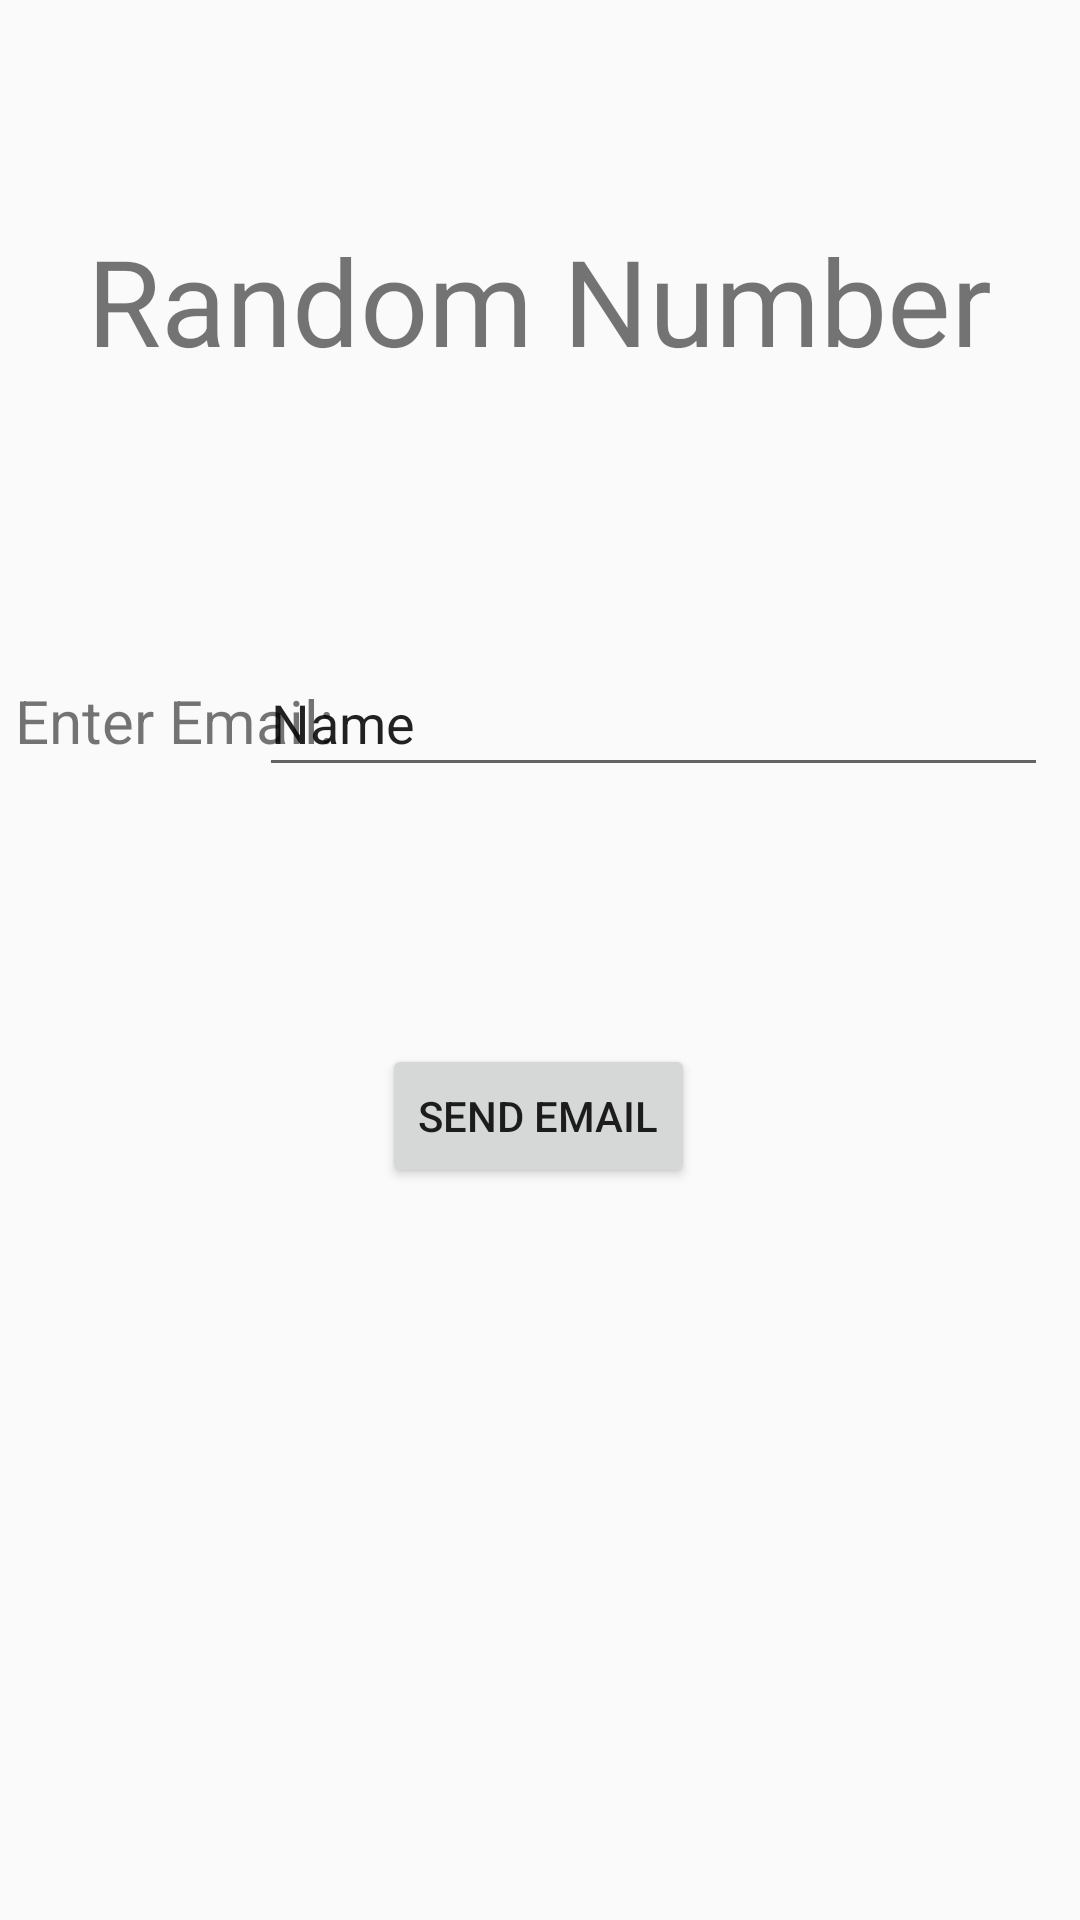

Android layout source for this screen:
<!-- AndroidManifest.xml: application theme Theme.TermWork -->
<!-- res/layout/activity_ques14.xml -->
<?xml version="1.0" encoding="utf-8"?>
<android.support.constraint.ConstraintLayout xmlns:android="http://schemas.android.com/apk/res/android"
    xmlns:app="http://schemas.android.com/apk/res-auto"
    xmlns:tools="http://schemas.android.com/tools"
    android:layout_width="match_parent"
    android:layout_height="match_parent"
    tools:context=".Ques14">

    <EditText
        android:id="@+id/email_et"
        android:layout_width="263dp"
        android:layout_height="46dp"
        android:ems="10"
        android:inputType="textPersonName"
        android:text="Name"
        app:layout_constraintBottom_toBottomOf="parent"
        app:layout_constraintEnd_toEndOf="parent"
        app:layout_constraintHorizontal_bias="0.891"
        app:layout_constraintStart_toStartOf="parent"
        app:layout_constraintTop_toTopOf="parent"
        app:layout_constraintVertical_bias="0.364" />

    <TextView
        android:id="@+id/email_tv"
        android:layout_width="wrap_content"
        android:layout_height="wrap_content"
        android:text="Enter Email: "
        android:textSize="20dp"
        app:layout_constraintBottom_toBottomOf="parent"
        app:layout_constraintEnd_toEndOf="parent"
        app:layout_constraintHorizontal_bias="0.02"
        app:layout_constraintStart_toStartOf="parent"
        app:layout_constraintTop_toTopOf="parent"
        app:layout_constraintVertical_bias="0.37" />

    <Button
        android:id="@+id/btn_send"
        android:layout_width="wrap_content"
        android:layout_height="wrap_content"
        android:text="Send Email"
        app:layout_constraintBottom_toBottomOf="parent"
        app:layout_constraintEnd_toEndOf="parent"
        app:layout_constraintHorizontal_bias="0.498"
        app:layout_constraintStart_toStartOf="parent"
        app:layout_constraintTop_toTopOf="parent"
        app:layout_constraintVertical_bias="0.588" />

    <TextView
        android:id="@+id/rand_num"
        android:layout_width="wrap_content"
        android:layout_height="wrap_content"
        android:text="Random Number"
        android:textSize="40dp"
        app:layout_constraintBottom_toBottomOf="parent"
        app:layout_constraintEnd_toEndOf="parent"
        app:layout_constraintHorizontal_bias="0.495"
        app:layout_constraintStart_toStartOf="parent"
        app:layout_constraintTop_toTopOf="parent"
        app:layout_constraintVertical_bias="0.125" />

</android.support.constraint.ConstraintLayout>
<!-- resources referenced by this layout -->
<resources>
  <style name="Theme.TermWork" parent="Theme.AppCompat.Light.DarkActionBar">
          
          <item name="colorPrimary">@color/purple_500</item>
          <item name="colorPrimaryDark">@color/purple_700</item>
          <item name="colorAccent">@color/teal_200</item>
          
      </style>
  <color name="purple_500">#FF6200EE</color>
  <color name="purple_700">#FF3700B3</color>
  <color name="teal_200">#FF03DAC5</color>
</resources>
